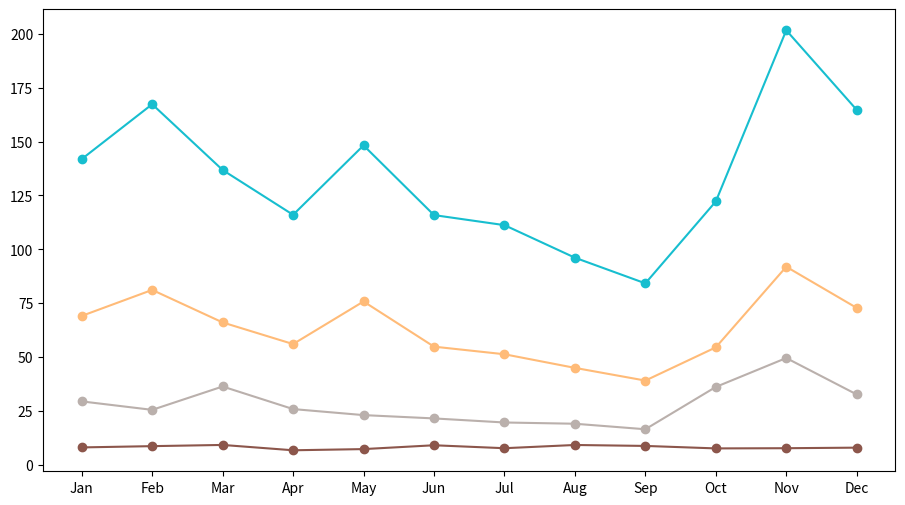

Source code (Python): (Note: this script raises an exception after producing the figure.)
import matplotlib.pyplot as plt
import numpy as np

# Months and pollutant data (approximate values based on the chart)
months = [
    'Jan', 'Feb', 'Mar', 'Apr', 'May', 'Jun',
    'Jul', 'Aug', 'Sep', 'Oct', 'Nov', 'Dec'
]

pm10 = [141.91, 167.39, 136.84, 116.02, 148.27, 115.89, 111.22, 96.10, 84.18, 122.23, 201.75, 164.77]
pm25 = [69.05, 81.13, 66.02, 55.97, 75.76, 54.77, 51.24, 44.91, 39.01, 54.44, 91.89, 72.77]
so2 = [7.96, 8.55, 9.11, 6.63, 7.18, 8.96, 7.59, 9.09, 8.65, 7.50, 7.59, 7.85]
no2 = [29.34, 25.41, 36.26, 25.77, 22.97, 21.43, 19.54, 18.96, 16.40, 36.05, 49.49, 32.57]
ozone = [34.19, 37.31, 38.74, 36.70, 44.58, 53.18, 29.41, 25.03, 22.19, 28.68, 32.93, 28.22]


plt.figure(figsize=(11,6))
plt.plot(months, pm10, marker='o', label='PM10', color='#17becf')
plt.plot(months, pm25, marker='o', label='PM2.5', color='#ffbb78')

plt.plot(months, so2, marker='o', label='SO2', color='#8c564b')
plt.plot(months, no2, marker='o', label='NO2', color='#bab0ac')
plt.plot(months, o3, marker='o', label='O3', color='#bcbd22')

plt.title('Collectorate, Jodhpur - Avg. Monthly Pollutant Conc. (2020-2024)', fontsize=18, fontweight='bold')
plt.xlabel('Month', fontsize=14)
plt.ylabel('Conc. (µg/m³)', fontsize=14)
plt.grid(True, alpha=0.3)
plt.legend()
plt.tight_layout()
plt.show()
